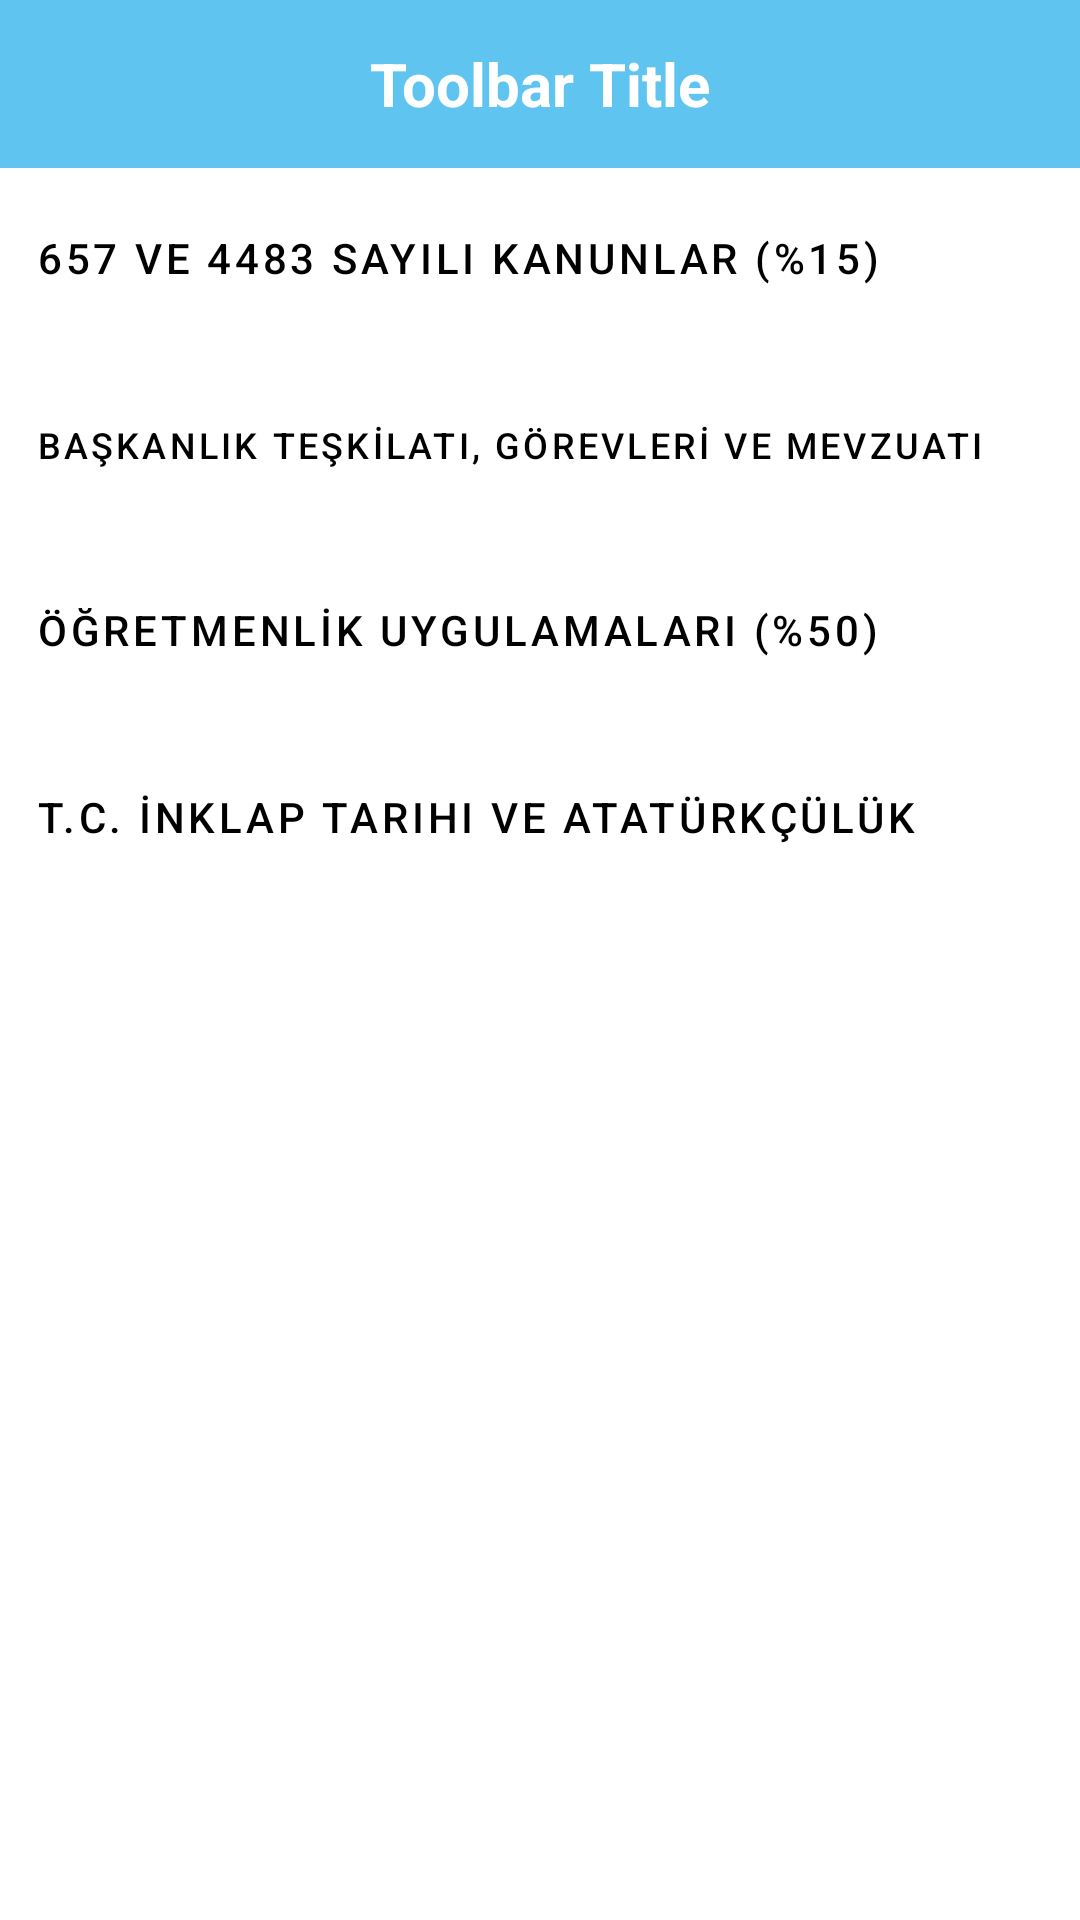

Produce the Android XML layout that renders to this screen, including the resource entries it uses.
<!-- AndroidManifest.xml: application theme Theme.Embaks -->
<!-- res/layout/activity_konular1.xml -->
<?xml version="1.0" encoding="utf-8"?>
<androidx.constraintlayout.widget.ConstraintLayout xmlns:android="http://schemas.android.com/apk/res/android"
    xmlns:app="http://schemas.android.com/apk/res-auto"
    xmlns:tools="http://schemas.android.com/tools"
    android:layout_width="match_parent"
    android:layout_height="match_parent"
    tools:context=".Konular1">

    <androidx.appcompat.widget.Toolbar
        android:id="@+id/toolbar_anasayfa"
        android:layout_width="match_parent"
        android:layout_height="?attr/actionBarSize"
        android:background="#60C4F1"
        app:titleTextColor="@color/white"
        app:layout_scrollFlags="scroll|enterAlways"
        tools:ignore="MissingConstraints">

        <TextView
            android:id="@+id/toolbar_sinavtarihleri"
            android:layout_width="wrap_content"
            android:layout_height="wrap_content"
            android:layout_gravity="center"
            android:text="Toolbar Title"
            android:textColor="#FFFFFF"
            android:textSize="20sp"
            android:textStyle="bold"/>

    </androidx.appcompat.widget.Toolbar>

    <Button
        android:id="@+id/button_1"
        style="@style/Widget.MaterialComponents.ExtendedFloatingActionButton.Icon"
        android:layout_width="match_parent"
        android:layout_height="60dp"
        android:backgroundTint="@color/white"
        android:drawablePadding="15dp"
        android:gravity="left|center_vertical"
        android:text="657 ve 4483 SAYILI KANUNLAR (%15)"
        android:textColor="#000000"
        android:textSize="14sp"

        app:layout_constraintEnd_toEndOf="parent"
        app:layout_constraintStart_toStartOf="parent"
        app:layout_constraintTop_toBottomOf="@+id/toolbar_anasayfa" />

    <Button
        android:id="@+id/button_2"
        style="@style/Widget.MaterialComponents.ExtendedFloatingActionButton.Icon"
        android:layout_width="match_parent"
        android:layout_height="60dp"
        android:layout_marginTop="2dp"
        android:backgroundTint="@color/white"
        android:drawablePadding="15dp"
        android:gravity="left|center_vertical"
        android:text="BAŞKANLIK TEŞKİLATI, GÖREVLERİ VE MEVZUATI (%30)"
        android:textColor="#000000"
        android:textSize="12sp"
        android:useDefaultMargins="true"
        app:layout_constraintEnd_toEndOf="parent"
        app:layout_constraintHorizontal_bias="0.0"
        app:layout_constraintStart_toStartOf="parent"
        app:layout_constraintTop_toBottomOf="@+id/button_1"
        />

    <Button
        android:id="@+id/button_3"
        style="@style/Widget.MaterialComponents.ExtendedFloatingActionButton.Icon"
        android:layout_width="match_parent"
        android:layout_height="60dp"
        android:layout_marginTop="2dp"
        android:backgroundTint="@color/white"
        android:drawablePadding="15dp"
        android:gravity="left|center_vertical"
        android:text="ÖĞRETMENLİK UYGULAMALARI (%50)"
        android:textColor="#000000"
        android:textSize="14sp"
        app:layout_constraintEnd_toEndOf="parent"
        app:layout_constraintHorizontal_bias="0.0"
        app:layout_constraintStart_toStartOf="parent"
        app:layout_constraintTop_toBottomOf="@+id/button_2"
        />

    <Button
        android:id="@+id/button_4"
        style="@style/Widget.MaterialComponents.ExtendedFloatingActionButton.Icon"
        android:layout_width="match_parent"
        android:layout_height="60dp"
        android:layout_marginTop="2dp"
        android:backgroundTint="@color/white"
        android:drawablePadding="15dp"
        android:gravity="left|center_vertical"
        android:text="T.C. İnklap Tarihi ve Atatürkçülük (%5)"
        android:textColor="#000000"
        android:textSize="14sp"
        app:layout_constraintEnd_toEndOf="parent"
        app:layout_constraintHorizontal_bias="0.0"
        app:layout_constraintStart_toStartOf="parent"
        app:layout_constraintTop_toBottomOf="@+id/button_3"
        />

</androidx.constraintlayout.widget.ConstraintLayout>
<!-- resources referenced by this layout -->
<resources>
  <color name="white">#FFFFFFFF</color>
  <style name="Theme.Embaks" parent="Theme.MaterialComponents.DayNight.DarkActionBar">
          
          <item name="colorPrimary">@color/purple_500</item>
          <item name="colorPrimaryVariant">@color/purple_700</item>
          <item name="colorOnPrimary">@color/white</item>
          
          <item name="colorSecondary">@color/teal_200</item>
          <item name="colorSecondaryVariant">@color/teal_700</item>
          <item name="colorOnSecondary">@color/black</item>
          
          <item name="android:statusBarColor" tools:targetApi="l">?attr/colorPrimaryVariant</item>
          
          <item name="windowNoTitle">true</item>
          <item name="windowActionBar">false</item>
  
      </style>
  <color name="purple_500">#FF6200EE</color>
  <color name="purple_700">#FF3700B3</color>
  <color name="teal_200">#FF03DAC5</color>
  <color name="teal_700">#FF018786</color>
  <color name="black">#FF000000</color>
</resources>
